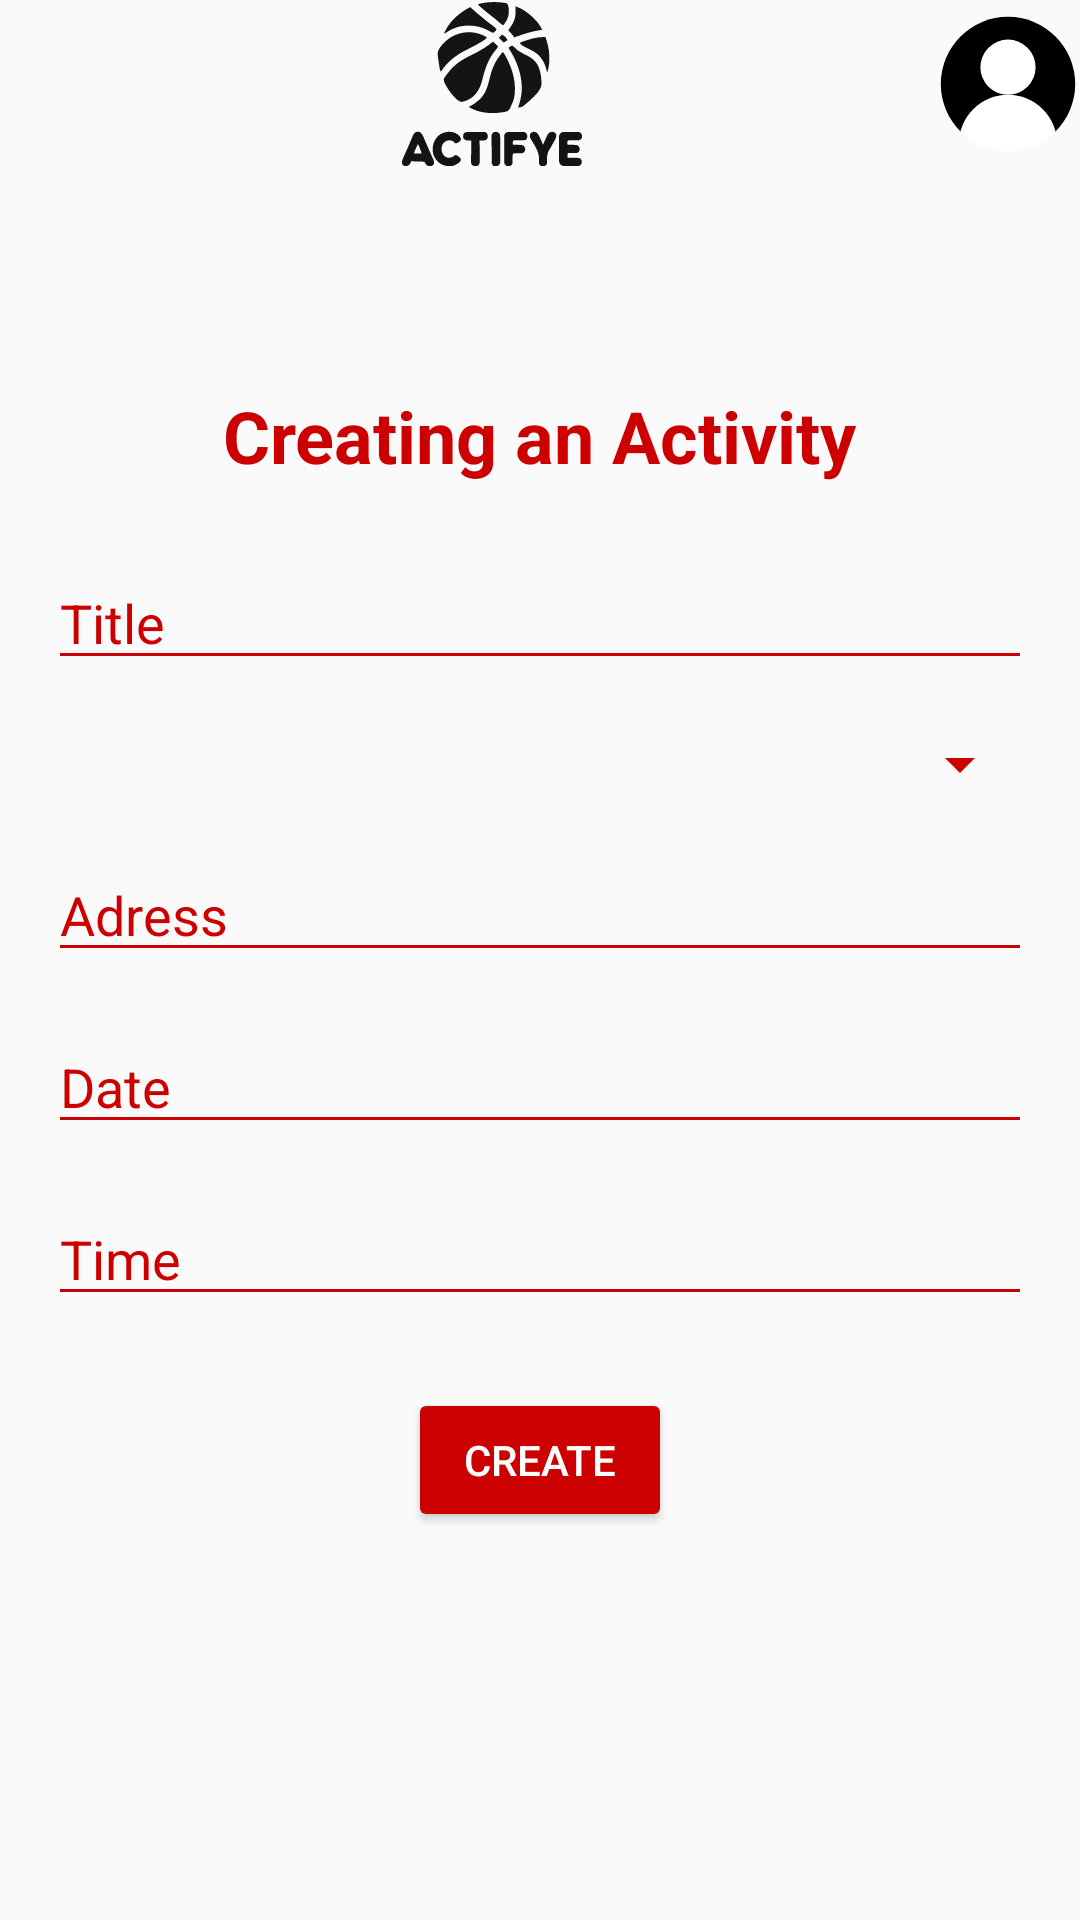

Here is an Android app screen rendered from its layout file. Give the layout XML and the strings, colors and styles it references.
<!-- AndroidManifest.xml: application theme Theme.Actifye -->
<!-- res/layout/create_activity_activity.xml -->
<androidx.drawerlayout.widget.DrawerLayout xmlns:android="http://schemas.android.com/apk/res/android"
    xmlns:app="http://schemas.android.com/apk/res-auto"
    xmlns:tools="http://schemas.android.com/tools"
    android:id="@+id/drawer_layout"
    android:layout_width="match_parent"
    android:layout_height="match_parent"
    tools:context=".CreateActivityActivity">

    
    <RelativeLayout
        android:layout_width="match_parent"
        android:layout_height="match_parent">

        <androidx.appcompat.widget.Toolbar
            android:id="@+id/toolbar"
            android:layout_width="match_parent"
            android:layout_height="?attr/actionBarSize"
            android:background="#00000000"
            android:elevation="4dp"
            android:theme="@style/ToolbarTheme"
            app:popupTheme="@style/ThemeOverlay.AppCompat.Light">

            <LinearLayout
                android:layout_width="match_parent"
                android:layout_height="match_parent"
                android:gravity="center_vertical"
                android:orientation="horizontal">

                <ImageView
                    android:id="@+id/menu_icon"
                    android:layout_width="wrap_content"
                    android:layout_height="wrap_content"
                    android:contentDescription="@string/menu" />

                <Space
                    android:layout_width="0dp"
                    android:layout_height="match_parent"
                    android:layout_weight="1" />

                <ImageView
                    android:id="@+id/logo_icon"
                    android:layout_width="60dp"
                    android:layout_height="60dp"
                    android:src="@drawable/ic_logo"
                    android:contentDescription="@string/logo" />

                <Space
                    android:layout_width="0dp"
                    android:layout_height="match_parent"
                    android:layout_weight="1" />

                <ImageView
                    android:id="@+id/profile_icon"
                    android:layout_width="wrap_content"
                    android:layout_height="wrap_content"
                    android:contentDescription="@string/profile"
                    android:src="@drawable/ic_profile" />

            </LinearLayout>

        </androidx.appcompat.widget.Toolbar>

        
        <LinearLayout
            android:layout_width="match_parent"
            android:layout_height="wrap_content"
            android:orientation="vertical"
            android:padding="16dp"
            android:layout_centerInParent="true"
            android:gravity="center_horizontal">

            <TextView
                android:id="@+id/tv_title"
                android:layout_width="wrap_content"
                android:layout_height="wrap_content"
                android:text="Creating an Activity"
                android:textColor="@android:color/holo_red_dark"
                android:textSize="24sp"
                android:textStyle="bold"
                android:layout_marginBottom="24dp"/>

            <EditText
                android:id="@+id/et_name"
                android:layout_width="match_parent"
                android:layout_height="wrap_content"
                android:hint="Title"
                android:backgroundTint="@android:color/holo_red_dark"
                android:textColorHint="@android:color/holo_red_dark"
                android:textColor="@android:color/holo_red_dark"
                android:layout_marginBottom="16dp"/>

            <Spinner
                android:id="@+id/sp_activity_type"
                android:layout_width="match_parent"
                android:layout_height="wrap_content"
                android:backgroundTint="@android:color/holo_red_dark"
                android:layout_marginBottom="16dp"/>

            <EditText
                android:id="@+id/et_address"
                android:layout_width="match_parent"
                android:layout_height="wrap_content"
                android:hint="Adress"
                android:backgroundTint="@android:color/holo_red_dark"
                android:textColorHint="@android:color/holo_red_dark"
                android:textColor="@android:color/holo_red_dark"
                android:layout_marginBottom="16dp"/>

            <EditText
                android:id="@+id/et_date"
                android:layout_width="match_parent"
                android:layout_height="wrap_content"
                android:hint="Date"
                android:backgroundTint="@android:color/holo_red_dark"
                android:textColorHint="@android:color/holo_red_dark"
                android:textColor="@android:color/holo_red_dark"
                android:layout_marginBottom="16dp"/>

            <EditText
                android:id="@+id/et_time"
                android:layout_width="match_parent"
                android:layout_height="wrap_content"
                android:hint="Time"
                android:backgroundTint="@android:color/holo_red_dark"
                android:textColorHint="@android:color/holo_red_dark"
                android:textColor="@android:color/holo_red_dark"
                android:layout_marginBottom="24dp"/>

            <Button
                android:id="@+id/btn_create"
                android:layout_width="wrap_content"
                android:layout_height="wrap_content"
                android:text="Create"
                android:backgroundTint="@android:color/holo_red_dark"
                android:textColor="@android:color/white"/>
        </LinearLayout>
    </RelativeLayout>

    
    <com.google.android.material.navigation.NavigationView
        android:id="@+id/nav_view"
        android:layout_width="wrap_content"
        android:layout_height="match_parent"
        android:layout_gravity="start"
        app:headerLayout="@layout/nav_header"
        app:menu="@menu/drawer_menu"
        />

</androidx.drawerlayout.widget.DrawerLayout>
<!-- res/layout/nav_header.xml (included above) -->
<?xml version="1.0" encoding="utf-8"?>
<LinearLayout xmlns:android="http://schemas.android.com/apk/res/android"
    android:layout_width="wrap_content"
    android:layout_height="102dp"
    android:orientation="horizontal"
    android:padding="16dp"
    android:gravity="center_vertical">

    <ImageView
        android:layout_width="70dp"
        android:layout_height="70dp"
        android:src="@drawable/football_ball" />

    <LinearLayout
        android:layout_width="wrap_content"
        android:layout_height="wrap_content"
        android:orientation="vertical"
        android:layout_marginLeft="16dp"
        android:gravity="left">

        <TextView
            android:layout_width="wrap_content"
            android:layout_height="wrap_content"
            android:text="Max"
            android:textAppearance="@style/TextAppearance.AppCompat.Body1" />

        <TextView
            android:layout_width="wrap_content"
            android:layout_height="wrap_content"
            android:text="ID: 86372"
            android:textAppearance="@style/TextAppearance.AppCompat.Body1" />
    </LinearLayout>

</LinearLayout>
<!-- resources referenced by this layout -->
<resources>
  <!-- drawable football_ball (drawable) -->
  <vector xmlns:android="http://schemas.android.com/apk/res/android"
      android:width="96dp"
      android:height="96dp"
      android:viewportWidth="194"
      android:viewportHeight="194">
    <path
        android:pathData="M97,97m-97,0a97,97 0,1 1,194 0a97,97 0,1 1,-194 0"
        android:fillColor="#000000"/>
    <path
        android:pathData="m94,9.2a88,88 0,0 0,-55 21.8l27,0 28,-14.4 0,-7.4zM100,9.2 L100,16.6 128,31 155,31a88,88 0,0 0,-55 -21.8zM32.8,37a88,88 0,0 0,-20 34.2l16,27.6 23,-3.6 21,-36.2 -8.4,-22 -31.6,0zM129.6,37 L121.2,59 142.2,95.2 165.2,98.8 181,71.4a88,88 0,0 0,-19.8 -34.4l-31.6,0zM79.6,63 L59.4,98.2 77.2,129 116.8,129 134.6,98.2 114.4,63 79.6,63zM10.8,79.6a88,88 0,0 0,-1.8 17.4,88 88,0 0,0 10.4,41.4l7.4,-4.4 -1.4,-29 -14.6,-25.4zM183.2,79.8 L168.6,105 167.2,134 174.6,138.4a88,88 0,0 0,10.4 -41.4,88 88,0 0,0 -1.8,-17.2zM77.2,137 L61.8,156L77.2,182.6a88,88 0,0 0,19.8 2.4,88 88,0 0,0 19.8,-2.4l15.4,-26.6 -15.4,-19 -39.6,0zM29.4,139.6 L22.4,143.6A88,88 0,0 0,68.8 180.4l-14,-24.6 -25.4,-16.2zM164.6,139.6 L139.2,155.8 125.2,180.2a88,88 0,0 0,46.4 -36.6l-7,-4z"
        android:fillColor="#ffffff"/>
  </vector>
  <!-- drawable ic_logo: vector/xml drawable (drawable, 15716 chars, omitted) -->
  <!-- drawable ic_profile (drawable) -->
  <vector xmlns:android="http://schemas.android.com/apk/res/android" android:height="48dp" android:viewportHeight="600" android:viewportWidth="600" android:width="48dp">
        
      <group>
              
          <clip-path android:pathData="M0,0h600v498h-600z"/>
              
          <path android:fillColor="#000000" android:pathData="M300,300m-280,0a280,280 0,1 1,560 0a280,280 0,1 1,-560 0"/>
            
      </group>
        
      <path android:fillColor="#ffffff" android:pathData="M300,230m-115,0a115,115 0,1 1,230 0a115,115 0,1 1,-230 0"/>
        
      <group>
              
          <clip-path android:pathData="M300,300m-280,0a280,280 0,1 1,560 0a280,280 0,1 1,-560 0"/>
              
          <path android:fillColor="#ffffff" android:pathData="M300,550m-205,0a205,205 0,1 1,410 0a205,205 0,1 1,-410 0"/>
            
      </group>
      
  </vector>
  <string name="logo">blank</string>
  <string name="menu">blank</string>
  <string name="profile">blank</string>
  <style name="ToolbarTheme" parent="ThemeOverlay.AppCompat.ActionBar">
          <item name="actionButtonStyle">@style/MyMenuIconsStyle</item>
          <item name="android:itemTextAppearance">@style/MyMenuTextStyle</item>
      </style>
  <style name="Theme.Actifye" parent="Theme.AppCompat.Light.DarkActionBar">
          
          <item name="colorPrimary">@color/white</item>
          <item name="colorPrimaryDark">@color/black</item>
          <item name="colorAccent">@color/klein</item>
          <item name="windowActionBar">false</item>
          <item name="windowNoTitle">true</item>
      </style>
  <style name="MyMenuIconsStyle" parent="Widget.AppCompat.ActionButton">
          <item name="android:minWidth">86dp</item> 
          <item name="android:minHeight">86dp</item> 
      </style>
  <style name="MyMenuTextStyle">
          <item name="android:textSize">24sp</item> 
      </style>
  <color name="white">#FFFFFFFF</color>
  <color name="black">#FF000000</color>
  <color name="klein">#3A75C4</color>
</resources>
